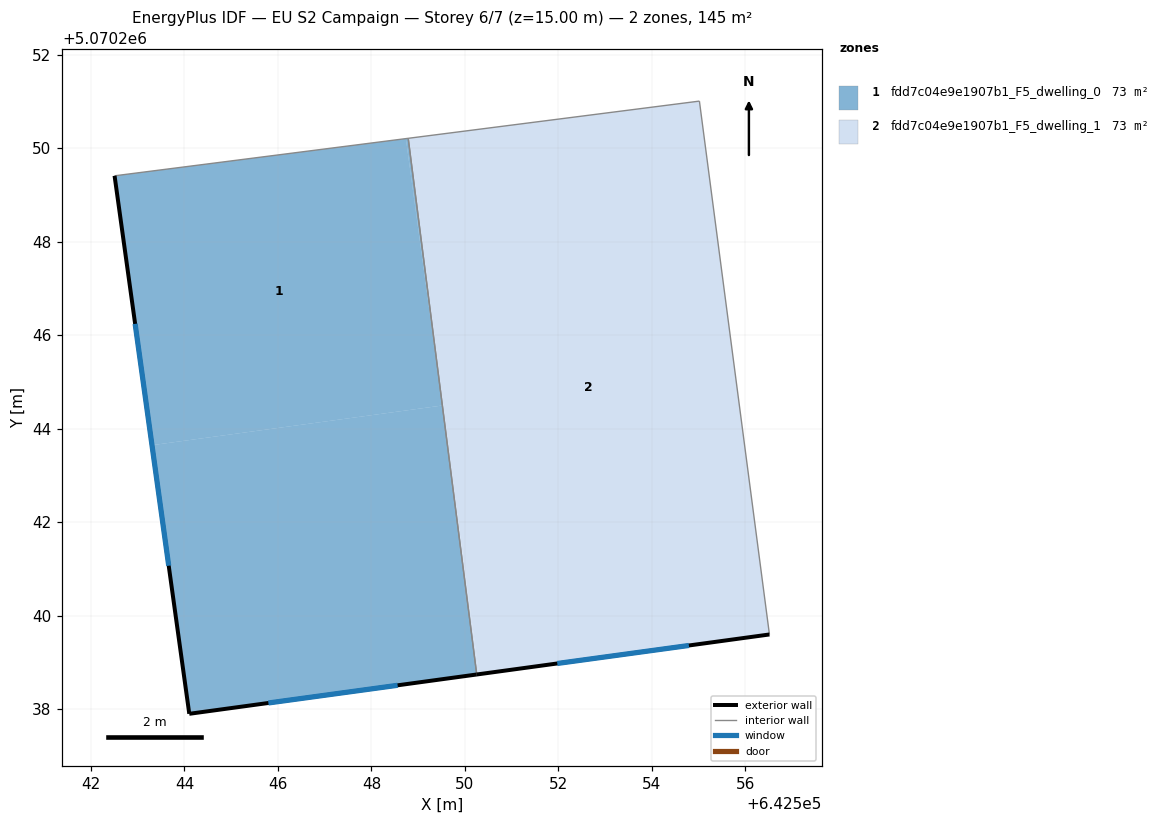
=== STOREY PLAN SPEC (per zone: floor XY polygon, exterior-wall plan segments, windows/doors) ===
zone 1: fdd7c04e9e1907b1_F5_dwelling_0  (72.7 m²)
  floor: (642548.74, 5070250.20) (642549.51, 5070244.55) (642549.52, 5070244.49) (642543.31, 5070243.65) (642542.51, 5070249.41)
  floor: (642549.52, 5070244.49) (642550.25, 5070238.74) (642544.10, 5070237.90) (642543.31, 5070243.65)
  floor: (642548.79, 5070250.21) (642549.51, 5070244.55) (642548.74, 5070250.20)
  exterior wall: (642542.51, 5070249.41) – (642544.10, 5070237.90)  [11.6 m]
    window: (642542.95, 5070246.24) – (642543.66, 5070241.07)  [7.0 m²]
  exterior wall: (642544.10, 5070237.90) – (642550.25, 5070238.74)  [6.2 m]
    window: (642545.80, 5070238.13) – (642548.56, 5070238.51)  [3.8 m²]
  interior walls: 2
zone 2: fdd7c04e9e1907b1_F5_dwelling_1  (72.7 m²)
  floor: (642555.02, 5070251.00) (642556.51, 5070239.60) (642550.30, 5070238.75) (642549.51, 5070244.54) (642548.79, 5070250.21)
  floor: (642549.52, 5070244.48) (642550.30, 5070238.75) (642550.25, 5070238.74)
  exterior wall: (642550.25, 5070238.74) – (642556.51, 5070239.60)  [6.3 m]
    window: (642551.98, 5070238.98) – (642554.79, 5070239.36)  [3.8 m²]
  interior walls: 3

=== DERIVED (storey summary) ===
Building: EU S2 Campaign
Storey: 6 of 7  (floor level z = 15.00 m)
Storey gross floor area: 145.3 m²
Zones on this storey: 2
  - fdd7c04e9e1907b1_F5_dwelling_0: floor 72.7 m²; exterior wall 17.8 m (53.5 m²); 2 window(s) 10.8 m²; WWR 20.2%
  - fdd7c04e9e1907b1_F5_dwelling_1: floor 72.7 m²; exterior wall 6.3 m (19.0 m²); 1 window(s) 3.8 m²; WWR 20.2%
Zone adjacency (shared interzone walls):
  - fdd7c04e9e1907b1_F5_dwelling_0 ↔ fdd7c04e9e1907b1_F5_dwelling_1